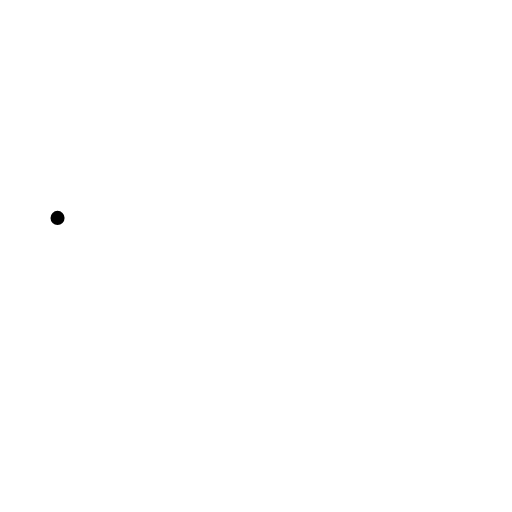
t = 0.00 s
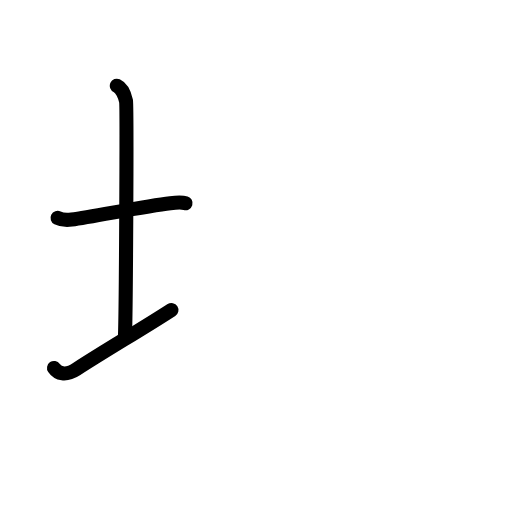
t = 2.60 s
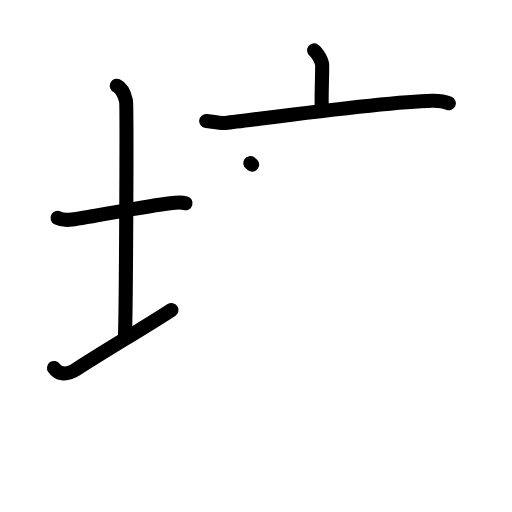
t = 5.20 s
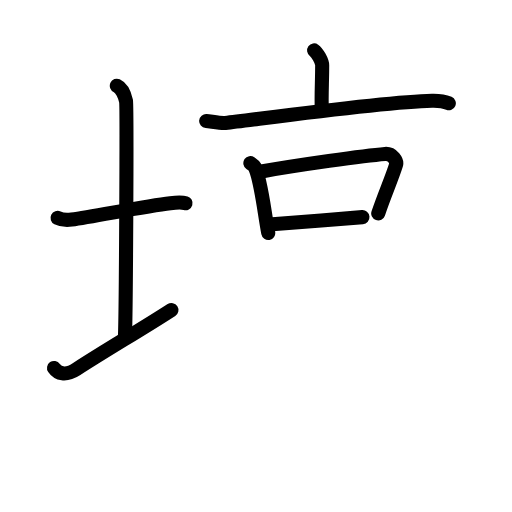
t = 7.80 s
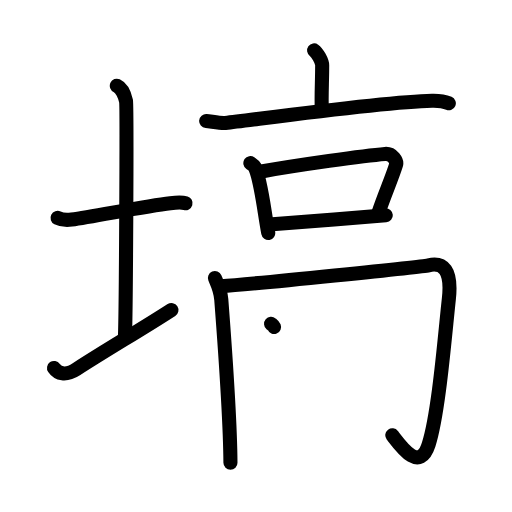
t = 10.40 s
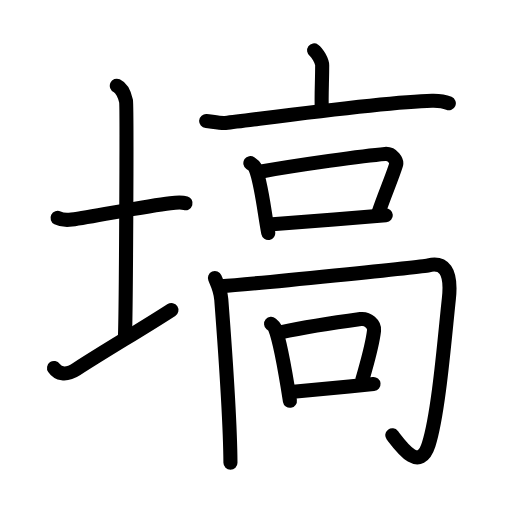
t = 13.00 s

The animated SVG that drew these frames (rendered in a browser with its animation timeline set to each time). Animation: 42 SMIL elements (animate=42); one cycle of 13.00 s.

<?xml version="1.0" encoding="UTF-8"?>
<!--
AniKanjiVG is licensed by CC-BY-SA Paul C. Sommerhoff (https://bitbucket.org/sommerhoff/anikanjivg).
AniKanjiVG uses KanjiVG which is licensed by CC-BY-SA Ulrich Apel (http://kanjivg.tagaini.net).
See also http://creativecommons.org/licenses/by-sa/3.0/
-->
<svg xmlns:kvg='http://kanjivg.tagaini.net' xmlns='http://www.w3.org/2000/svg' width='109' height='109' viewBox='0 0 109 109' style='fill:none;stroke:#000000;stroke-width:3;stroke-linecap:round;stroke-linejoin:round;' id="kvg:kanji_05859"><g id="kvg:05859" kvg:element="塙"><g id="kvg:05859-g1" kvg:element="土" kvg:variant="true" kvg:position="left" kvg:radical="general"><path id="kvg:05859-s1" kvg:type="㇐" d="M12.25,46.39c0.76,0.38,2.24,0.46,3,0.36c4.82-0.66,15.65-2.89,21-3.5c1.25-0.14,2.62-0.18,3.25,0.01"><animate attributeName="d" begin="0.0s" dur="0.3333333333333333s" from="M12.25,46.39C12.25,46.39,12.25,46.39,12.25,46.39" to="M12.25,46.39c0.76,0.38,2.24,0.46,3,0.36" />
<animate attributeName="d" begin="0.3333333333333333s" dur="0.3333333333333333s" from="M12.25,46.39c0.76,0.38,2.24,0.46,3,0.36c0,0,0,0,0,0,0" to="M12.25,46.39c0.76,0.38,2.24,0.46,3,0.36c4.82-0.66,15.65-2.89,21-3.5" />
<animate attributeName="d" begin="0.6666666666666666s" dur="0.3333333333333333s" from="M12.25,46.39c0.76,0.38,2.24,0.46,3,0.36c4.82-0.66,15.65-2.89,21-3.5c0,0,0,0,0,0,0" to="M12.25,46.39c0.76,0.38,2.24,0.46,3,0.36c4.82-0.66,15.65-2.89,21-3.5c1.25-0.14,2.62-0.18,3.25,0.01" />
</path>
<path id="kvg:05859-s2" kvg:type="㇑a" d="M24.87,18.25c1.09,0.5,1.74,2.25,1.96,3.25c0.22,1,0,43.75-0.22,50"><animate attributeName="d" begin="1.0s" dur="0.5s" from="M24.87,18.25C24.87,18.25,24.87,18.25,24.87,18.25" to="M24.87,18.25c1.09,0.5,1.74,2.25,1.96,3.25" />
<animate attributeName="d" begin="1.5s" dur="0.5s" from="M24.87,18.25c1.09,0.5,1.74,2.25,1.96,3.25c0,0,0,0,0,0,0" to="M24.87,18.25c1.09,0.5,1.74,2.25,1.96,3.25c0.22,1,0,43.75-0.22,50" />
<animate attributeName="d" begin="0s" dur="1.0s" from="M-100,-100" to="M-100,-100" />
</path>
<path id="kvg:05859-s3" kvg:type="㇀/㇐" d="M11.5,78.33c0.8,1.17,2.4,1.8,4.79,0.25C22.94,74.28,29.85,70.3,36.5,66"><animate attributeName="d" begin="2.0s" dur="0.5s" from="M11.5,78.33C11.5,78.33,11.5,78.33,11.5,78.33" to="M11.5,78.33c0.8,1.17,2.4,1.8,4.79,0.25" />
<animate attributeName="d" begin="2.5s" dur="0.5s" from="M11.5,78.33c0.8,1.17,2.4,1.8,4.79,0.25c0,0,0,0,0,0,0" to="M11.5,78.33c0.8,1.17,2.4,1.8,4.79,0.25C22.94,74.28,29.85,70.3,36.5,66" />
<animate attributeName="d" begin="0s" dur="2.0s" from="M-100,-100" to="M-100,-100" />
</path>
</g>
<g id="kvg:05859-g2" kvg:element="高" kvg:position="right"><g id="kvg:05859-g3" kvg:position="top"><g id="kvg:05859-g4" kvg:element="亠"><path id="kvg:05859-s4" kvg:type="㇑a" d="M66.87,10.73c0.65,0.46,1.72,2.26,1.72,3.18c0,3.41-0.21,6.5-0.08,9.38"><animate attributeName="d" begin="3.0s" dur="0.5s" from="M66.87,10.73C66.87,10.73,66.87,10.73,66.87,10.73" to="M66.87,10.73c0.65,0.46,1.72,2.26,1.72,3.18" />
<animate attributeName="d" begin="3.5s" dur="0.5s" from="M66.87,10.73c0.65,0.46,1.72,2.26,1.72,3.18c0,0,0,0,0,0,0" to="M66.87,10.73c0.65,0.46,1.72,2.26,1.72,3.18c0,3.41-0.21,6.5-0.08,9.38" />
<animate attributeName="d" begin="0s" dur="3.0s" from="M-100,-100" to="M-100,-100" />
</path>
<path id="kvg:05859-s5" kvg:type="㇐" d="M43.89,25.77c0.96,0.08,3.16,0.53,4.09,0.42c7.56-0.88,33.73-4.52,43.99-4.74c1.59-0.04,2.39,0.04,3.58,0.54"><animate attributeName="d" begin="4.0s" dur="0.3333333333333333s" from="M43.89,25.77C43.89,25.77,43.89,25.77,43.89,25.77" to="M43.89,25.77c0.96,0.08,3.16,0.53,4.09,0.42" />
<animate attributeName="d" begin="4.333333333333333s" dur="0.3333333333333333s" from="M43.89,25.77c0.96,0.08,3.16,0.53,4.09,0.42c0,0,0,0,0,0,0" to="M43.89,25.77c0.96,0.08,3.16,0.53,4.09,0.42c7.56-0.88,33.73-4.52,43.99-4.74" />
<animate attributeName="d" begin="4.666666666666667s" dur="0.3333333333333333s" from="M43.89,25.77c0.96,0.08,3.16,0.53,4.09,0.42c7.56-0.88,33.73-4.52,43.99-4.74c0,0,0,0,0,0,0" to="M43.89,25.77c0.96,0.08,3.16,0.53,4.09,0.42c7.56-0.88,33.73-4.52,43.99-4.74c1.59-0.04,2.39,0.04,3.58,0.54" />
<animate attributeName="d" begin="0s" dur="4.0s" from="M-100,-100" to="M-100,-100" />
</path>
</g>
<g id="kvg:05859-g5" kvg:element="口"><path id="kvg:05859-s6" kvg:type="㇑" d="M53.3,34.72c0.38,0.26,0.76,0.48,0.93,0.82c1.31,2.62,1.99,9.36,2.88,14.07"><animate attributeName="d" begin="5.0s" dur="0.5s" from="M53.3,34.72C53.3,34.72,53.3,34.72,53.3,34.72" to="M53.3,34.72c0.38,0.26,0.76,0.48,0.93,0.82" />
<animate attributeName="d" begin="5.5s" dur="0.5s" from="M53.3,34.72c0.38,0.26,0.76,0.48,0.93,0.82c0,0,0,0,0,0,0" to="M53.3,34.72c0.38,0.26,0.76,0.48,0.93,0.82c1.31,2.62,1.99,9.36,2.88,14.07" />
<animate attributeName="d" begin="0s" dur="5.0s" from="M-100,-100" to="M-100,-100" />
</path>
<path id="kvg:05859-s7" kvg:type="㇕b" d="M55.65,36.5c7.71-1.37,21.9-3.38,26.32-3.73c1.61-0.13,2.58,1.57,2.35,2.31c-0.96,3.06-2.38,6.13-3.8,10.36"><animate attributeName="d" begin="6.0s" dur="0.3333333333333333s" from="M55.65,36.5C55.65,36.5,55.65,36.5,55.65,36.5" to="M55.65,36.5c7.71-1.37,21.9-3.38,26.32-3.73" />
<animate attributeName="d" begin="6.333333333333333s" dur="0.3333333333333333s" from="M55.65,36.5c7.71-1.37,21.9-3.38,26.32-3.73c0,0,0,0,0,0,0" to="M55.65,36.5c7.71-1.37,21.9-3.38,26.32-3.73c1.61-0.13,2.58,1.57,2.35,2.31" />
<animate attributeName="d" begin="6.666666666666667s" dur="0.3333333333333333s" from="M55.65,36.5c7.71-1.37,21.9-3.38,26.32-3.73c1.61-0.13,2.58,1.57,2.35,2.31c0,0,0,0,0,0,0" to="M55.65,36.5c7.71-1.37,21.9-3.38,26.32-3.73c1.61-0.13,2.58,1.57,2.35,2.31c-0.96,3.06-2.38,6.13-3.8,10.36" />
<animate attributeName="d" begin="0s" dur="6.0s" from="M-100,-100" to="M-100,-100" />
</path>
<path id="kvg:05859-s8" kvg:type="㇐b" d="M57.29,47.81c5.19-0.39,17.72-1.38,24.84-1.98"><animate attributeName="d" begin="7.0s" dur="1.0s" from="M57.29,47.81C57.29,47.81,57.29,47.81,57.29,47.81" to="M57.29,47.81c5.19-0.39,17.72-1.38,24.84-1.98" />
<animate attributeName="d" begin="0s" dur="7.0s" from="M-100,-100" to="M-100,-100" />
</path>
</g>
</g>
<g id="kvg:05859-g6" kvg:position="bottom"><g id="kvg:05859-g7" kvg:element="冂"><path id="kvg:05859-s9" kvg:type="㇑" d="M45.75,59.19c0.5,1.15,1.2,2.52,1.36,4.59c0.37,4.82,1.89,25.47,1.95,34.74"><animate attributeName="d" begin="8.0s" dur="0.5s" from="M45.75,59.19C45.75,59.19,45.75,59.19,45.75,59.19" to="M45.75,59.19c0.5,1.15,1.2,2.52,1.36,4.59" />
<animate attributeName="d" begin="8.5s" dur="0.5s" from="M45.75,59.19c0.5,1.15,1.2,2.52,1.36,4.59c0,0,0,0,0,0,0" to="M45.75,59.19c0.5,1.15,1.2,2.52,1.36,4.59c0.37,4.82,1.89,25.47,1.95,34.74" />
<animate attributeName="d" begin="0s" dur="8.0s" from="M-100,-100" to="M-100,-100" />
</path>
<path id="kvg:05859-s10" kvg:type="㇆a" d="M47.08,60.94c6.85-0.46,42.89-4.19,44.15-4.47c3.12-0.69,5,0.92,4.33,7.12c-0.92,8.52-2.18,24.39-4.31,31.07c-1.91,5.97-5.75,0.59-7.73-2"><animate attributeName="d" begin="9.0s" dur="0.25s" from="M47.08,60.94C47.08,60.94,47.08,60.94,47.08,60.94" to="M47.08,60.94c6.85-0.46,42.89-4.19,44.15-4.47" />
<animate attributeName="d" begin="9.25s" dur="0.25s" from="M47.08,60.94c6.85-0.46,42.89-4.19,44.15-4.47c0,0,0,0,0,0,0" to="M47.08,60.94c6.85-0.46,42.89-4.19,44.15-4.47c3.12-0.69,5,0.92,4.33,7.12" />
<animate attributeName="d" begin="9.5s" dur="0.25s" from="M47.08,60.94c6.85-0.46,42.89-4.19,44.15-4.47c3.12-0.69,5,0.92,4.33,7.12c0,0,0,0,0,0,0" to="M47.08,60.94c6.85-0.46,42.89-4.19,44.15-4.47c3.12-0.69,5,0.92,4.33,7.12c-0.92,8.52-2.18,24.39-4.31,31.07" />
<animate attributeName="d" begin="9.75s" dur="0.25s" from="M47.08,60.94c6.85-0.46,42.89-4.19,44.15-4.47c3.12-0.69,5,0.92,4.33,7.12c-0.92,8.52-2.18,24.39-4.31,31.07c0,0,0,0,0,0,0" to="M47.08,60.94c6.85-0.46,42.89-4.19,44.15-4.47c3.12-0.69,5,0.92,4.33,7.12c-0.92,8.52-2.18,24.39-4.31,31.07c-1.91,5.97-5.75,0.59-7.73-2" />
<animate attributeName="d" begin="0s" dur="9.0s" from="M-100,-100" to="M-100,-100" />
</path>
</g>
<g id="kvg:05859-g8" kvg:element="口"><path id="kvg:05859-s11" kvg:type="㇑" d="M57.71,68.93c0.32,0.27,0.65,0.5,0.79,0.84c1.12,2.71,2.46,10.69,3.22,15.56"><animate attributeName="d" begin="10.0s" dur="0.5s" from="M57.71,68.93C57.71,68.93,57.71,68.93,57.71,68.93" to="M57.71,68.93c0.32,0.27,0.65,0.5,0.79,0.84" />
<animate attributeName="d" begin="10.5s" dur="0.5s" from="M57.71,68.93c0.32,0.27,0.65,0.5,0.79,0.84c0,0,0,0,0,0,0" to="M57.71,68.93c0.32,0.27,0.65,0.5,0.79,0.84c1.12,2.71,2.46,10.69,3.22,15.56" />
<animate attributeName="d" begin="0s" dur="10.0s" from="M-100,-100" to="M-100,-100" />
</path>
<path id="kvg:05859-s12" kvg:type="㇕b" d="M59.72,70.77c6.59-1.41,13.29-2.33,17.05-2.84c1.53-0.2,3,1.12,2.86,2.42c-0.37,3.26-1.27,6.11-2.49,10.49"><animate attributeName="d" begin="11.0s" dur="0.3333333333333333s" from="M59.72,70.77C59.72,70.77,59.72,70.77,59.72,70.77" to="M59.72,70.77c6.59-1.41,13.29-2.33,17.05-2.84" />
<animate attributeName="d" begin="11.333333333333334s" dur="0.3333333333333333s" from="M59.72,70.77c6.59-1.41,13.29-2.33,17.05-2.84c0,0,0,0,0,0,0" to="M59.72,70.77c6.59-1.41,13.29-2.33,17.05-2.84c1.53-0.2,3,1.12,2.86,2.42" />
<animate attributeName="d" begin="11.666666666666666s" dur="0.3333333333333333s" from="M59.72,70.77c6.59-1.41,13.29-2.33,17.05-2.84c1.53-0.2,3,1.12,2.86,2.42c0,0,0,0,0,0,0" to="M59.72,70.77c6.59-1.41,13.29-2.33,17.05-2.84c1.53-0.2,3,1.12,2.86,2.42c-0.37,3.26-1.27,6.11-2.49,10.49" />
<animate attributeName="d" begin="0s" dur="11.0s" from="M-100,-100" to="M-100,-100" />
</path>
<path id="kvg:05859-s13" kvg:type="㇐b" d="M61.88,83.46c4.44-0.4,11.55-1.1,17.64-1.72"><animate attributeName="d" begin="12.0s" dur="1.0s" from="M61.88,83.46C61.88,83.46,61.88,83.46,61.88,83.46" to="M61.88,83.46c4.44-0.4,11.55-1.1,17.64-1.72" />
<animate attributeName="d" begin="0s" dur="12.0s" from="M-100,-100" to="M-100,-100" />
</path>
</g>
</g>
</g>
</g>
</svg>
